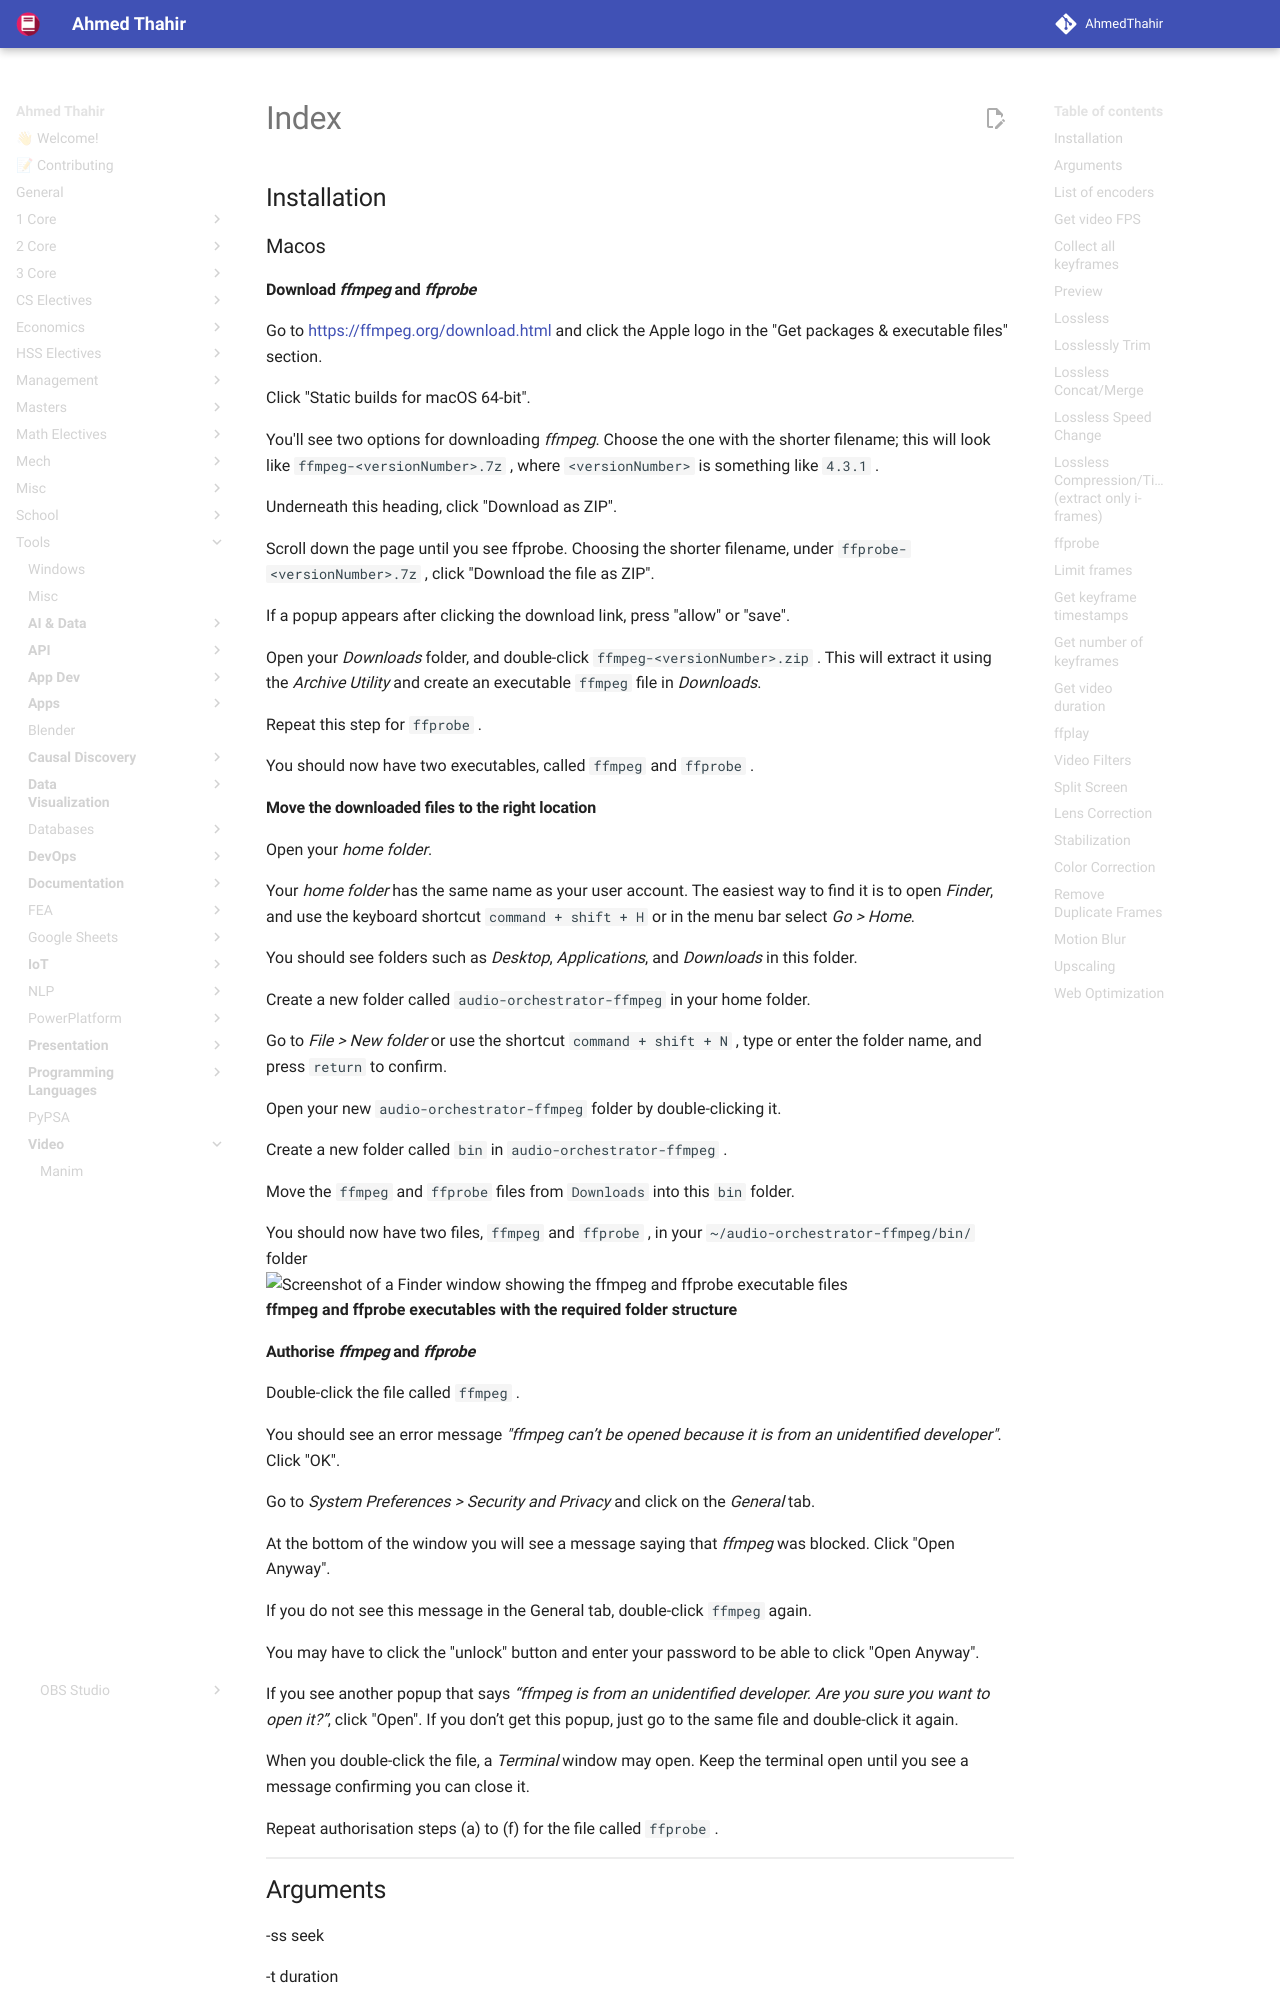

repository: AhmedThahir/AhmedThahir.github.io · page: Tools/Video/ffmpeg/index.html · generator: mkdocs

## Installation

### Macos

#### Download *ffmpeg* and *ffprobe*

Go to [https://ffmpeg.org/download.html](https://ffmpeg.org/download.html) and click the Apple logo in the "Get packages & executable files" section.

Click "Static builds for macOS 64-bit".

You'll see two options for downloading *ffmpeg*. Choose the one with the shorter filename; this will look like  `ffmpeg-<versionNumber>.7z` , where  `<versionNumber>`  is something like  `4.3.1` .

Underneath this heading, click "Download as ZIP".

Scroll down the page until you see ffprobe. Choosing the shorter filename, under  `ffprobe-<versionNumber>.7z` , click "Download the file as ZIP".

If a popup appears after clicking the download link, press "allow" or "save".

Open your *Downloads* folder, and double-click  `ffmpeg-<versionNumber>.zip` . This will extract it using the *Archive Utility* and create an executable  `ffmpeg`  file in *Downloads*.

Repeat this step for  `ffprobe` .

You should now have two executables, called  `ffmpeg`  and  `ffprobe` .

#### Move the downloaded files to the right location

Open your *home folder*.

Your *home folder* has the same name as your user account. The easiest way to find it is to open *Finder*, and use the keyboard shortcut  `command + shift + H`  or in the menu bar select *Go > Home*.

You should see folders such as *Desktop*, *Applications*, and *Downloads* in this folder.

Create a new folder called  `audio-orchestrator-ffmpeg`  in your home folder.

Go to *File > New folder* or use the shortcut  `command + shift + N` , type or enter the folder name, and press  `return`  to confirm.

Open your new  `audio-orchestrator-ffmpeg`  folder by double-clicking it.

Create a new folder called  `bin`  in  `audio-orchestrator-ffmpeg` .

Move the  `ffmpeg`  and  `ffprobe`  files from  `Downloads`  into this  `bin`  folder.

You should now have two files,  `ffmpeg`  and  `ffprobe` , in your  `~/audio-orchestrator-ffmpeg/bin/`  folder 
    ![Screenshot of a Finder window showing the ffmpeg and ffprobe executable files](https://bbc.github.io/bbcat-orchestration-docs/images/installation/ffmpeg.png){ loading=lazy }**ffmpeg and ffprobe executables with the required folder structure**
